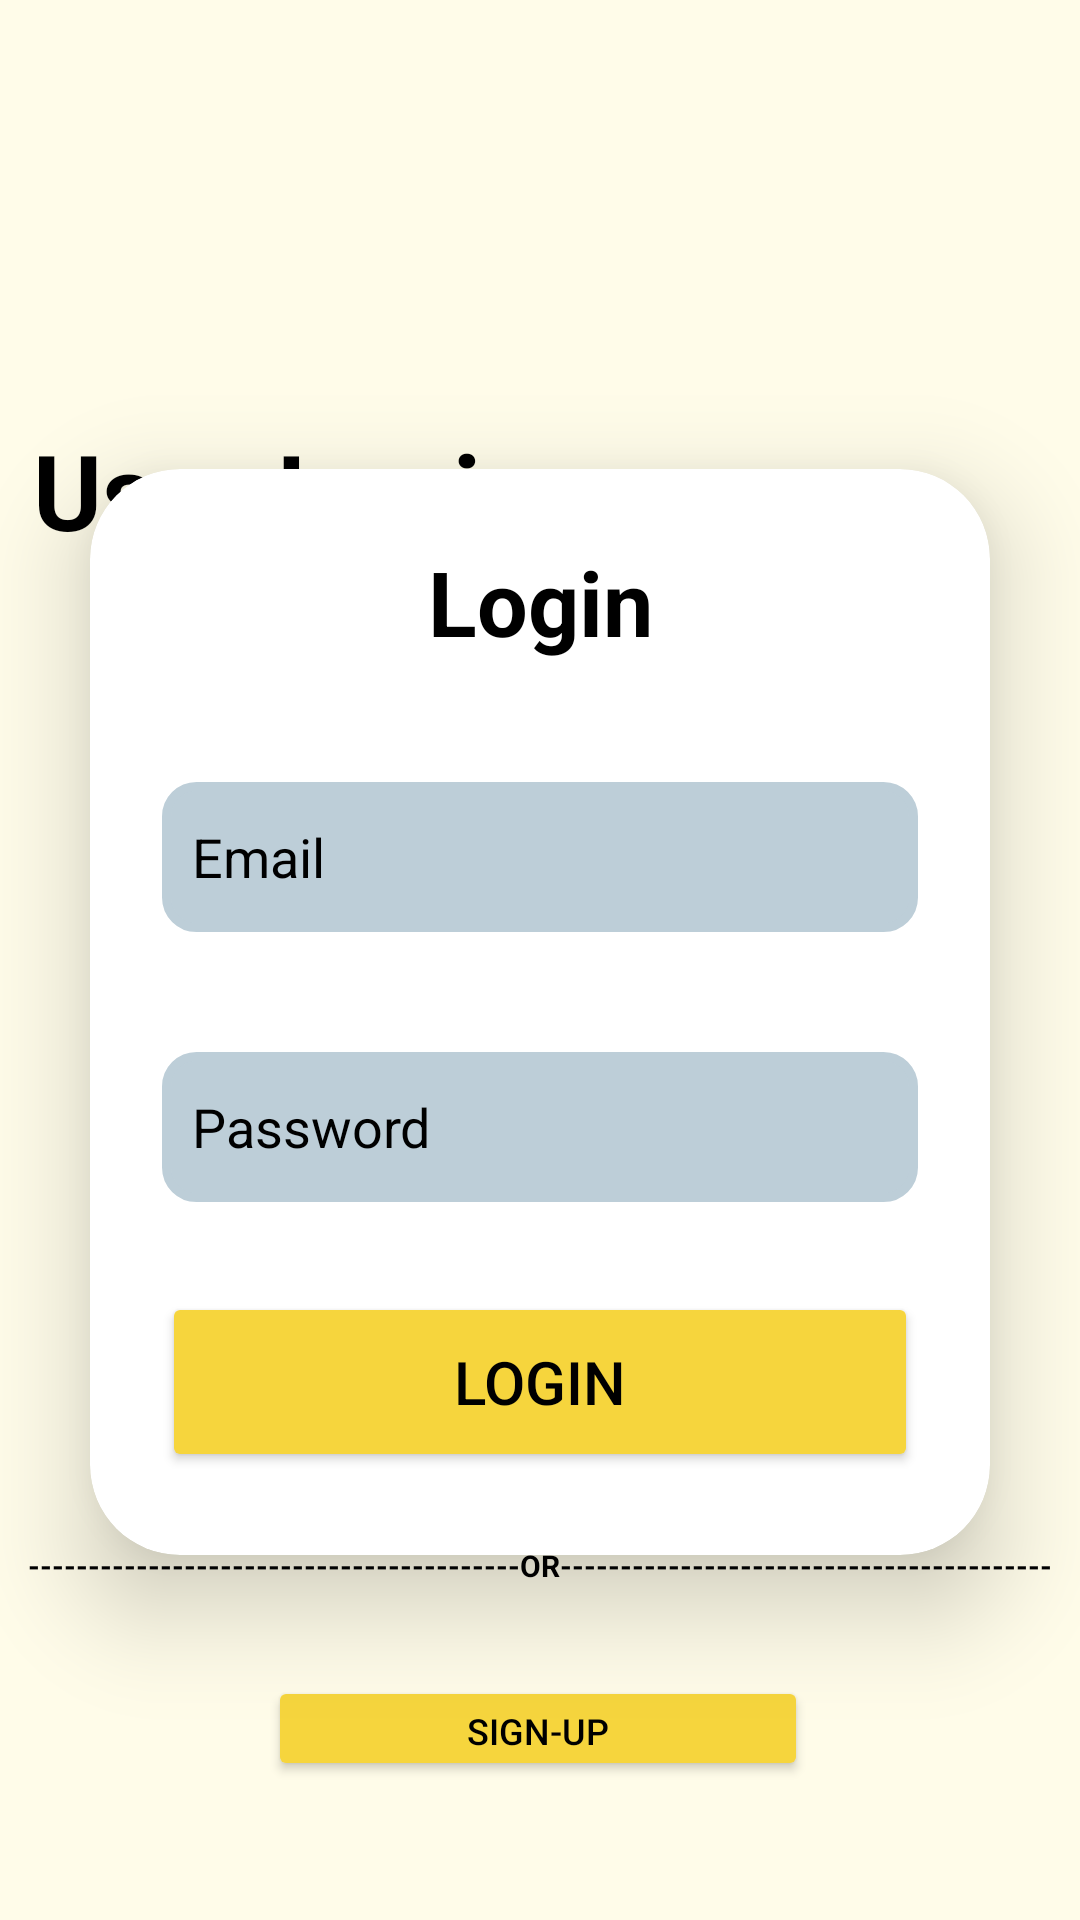

Here is an Android app screen rendered from its layout file. Give the layout XML and the strings, colors and styles it references.
<!-- AndroidManifest.xml: application theme Theme.AutoCheckOuts -->
<!-- res/layout/activity_login.xml -->
<?xml version="1.0" encoding="utf-8"?>
<androidx.constraintlayout.widget.ConstraintLayout xmlns:android="http://schemas.android.com/apk/res/android"
    xmlns:app="http://schemas.android.com/apk/res-auto"
    xmlns:tools="http://schemas.android.com/tools"
    android:id="@+id/main"
    android:background="@color/yellow2"
    android:layout_width="match_parent"
    android:layout_height="match_parent"
    tools:context=".Login">

    <androidx.cardview.widget.CardView
        android:id="@+id/cv"
        android:layout_width="match_parent"
        android:layout_height="362dp"
        android:layout_margin="30dp"
        android:background="@drawable/custom_edittext"
        android:backgroundTint="@color/white"
        android:paddingTop="100dp"

        app:cardCornerRadius="30dp"
        app:cardElevation="20dp"
        app:layout_constraintBottom_toBottomOf="parent"
        app:layout_constraintEnd_toEndOf="parent"
        app:layout_constraintStart_toStartOf="parent"
        app:layout_constraintTop_toTopOf="parent"
        app:layout_constraintVertical_bias="0.58000004">

        <LinearLayout
            android:id="@+id/linlay"
            android:layout_width="match_parent"
            android:layout_height="wrap_content"
            android:layout_gravity="center_horizontal"
            android:orientation="vertical"
            android:padding="24dp">

            <TextView
                android:id="@+id/loginText"
                android:layout_width="match_parent"
                android:layout_height="wrap_content"
                android:gravity="center"
                android:text="Login"
                android:textColor="@color/black"
                android:textSize="30dp"
                android:textStyle="bold" />

            <EditText
                android:id="@+id/email"
                android:layout_width="match_parent"
                android:layout_height="50dp"
                android:layout_marginTop="40dp"

                android:backgroundTint="@color/grey"
                android:background="@drawable/custom_edittext"
                android:drawableLeft="@drawable/baseline_person_24"
                android:drawablePadding="10dp"
                android:hint="Email"
                android:inputType="textEmailAddress"
                android:paddingLeft="10dp"
                android:textColor="@color/black"
                android:textColorHint="@color/black"/>
            <EditText
                android:id="@+id/password"
                android:layout_width="match_parent"
                android:layout_height="50dp"
                android:layout_marginTop="40dp"
                android:backgroundTint="@color/grey"
                android:background="@drawable/custom_edittext"
                android:drawableLeft="@drawable/baseline_lock_24"
                android:drawablePadding="10dp"
                android:hint="Password"
                android:inputType="textPassword"
                android:paddingLeft="10dp"
                android:textColor="@color/black"
                android:textColorHint="@color/black" />

            <ProgressBar
                android:id="@+id/progressBar"
                android:visibility="gone"
                android:foregroundGravity="center"
                android:layout_width="wrap_content"
                android:layout_height="wrap_content"/>

            <Button
                android:id="@+id/button"
                android:layout_width="match_parent"
                android:layout_height="60dp"
                android:layout_marginTop="30dp"
                android:text="Login"
                android:textSize="20dp"
                android:backgroundTint="@color/yellow"
                android:textColor="@color/black"/>


        </LinearLayout>
    </androidx.cardview.widget.CardView>


    <TextView
        android:id="@+id/textView2"
        android:layout_width="331dp"
        android:layout_height="53dp"
        android:layout_marginTop="140dp"

        android:text="User Login"
        android:textColor="@color/black"
        android:textSize="35dp"
        android:textStyle="bold"
        app:layout_constraintEnd_toEndOf="parent"
        app:layout_constraintHorizontal_bias="0.375"
        app:layout_constraintStart_toStartOf="parent"
        app:layout_constraintTop_toTopOf="parent" />

    <TextView
        android:id="@+id/textView3"
        android:layout_width="wrap_content"
        android:layout_height="wrap_content"

        android:text="-----------------------------------------OR-----------------------------------------"
        android:textColor="@color/black"
        android:textSize="10dp"
        android:textStyle="bold"
        app:layout_constraintBottom_toBottomOf="parent"
        app:layout_constraintEnd_toEndOf="parent"
        app:layout_constraintHorizontal_bias="0.494"
        app:layout_constraintStart_toStartOf="parent"
        app:layout_constraintTop_toTopOf="parent"
        app:layout_constraintVertical_bias="0.822" />

    <Button
        android:id="@+id/button2"
        android:layout_width="180dp"
        android:layout_height="35dp"
        android:backgroundTint="@color/yellow"
        android:text="Sign-Up"
        android:textColor="@color/black"
        android:textSize="12dp"
        app:layout_constraintBottom_toBottomOf="parent"
        app:layout_constraintEnd_toEndOf="parent"
        app:layout_constraintHorizontal_bias="0.497"
        app:layout_constraintStart_toStartOf="parent"
        app:layout_constraintTop_toBottomOf="@+id/textView3"
        app:layout_constraintVertical_bias="0.391" />


</androidx.constraintlayout.widget.ConstraintLayout>
<!-- resources referenced by this layout -->
<resources>
  <color name="black">#FF000000</color>
  <color name="grey">#BDCED8</color>
  <color name="white">#FFFFFFFF</color>
  <color name="yellow">#F6D53D</color>
  <color name="yellow2">#FFFCE9</color>
  <!-- drawable custom_edittext (drawable) -->
  <?xml version="1.0" encoding="utf-8"?>
  <shape xmlns:android="http://schemas.android.com/apk/res/android"
      android:shape="rectangle">
  
  
      <stroke
          android:width="3dp"
          android:color="@color/black"/>
      <corners
          android:radius="10dp"/>
  
  </shape>
  <style name="Theme.AutoCheckOuts" parent="Base.Theme.AutoCheckOuts" />
  <style name="Base.Theme.AutoCheckOuts" parent="Theme.Material3.DayNight.NoActionBar">
          
          
      </style>
</resources>
